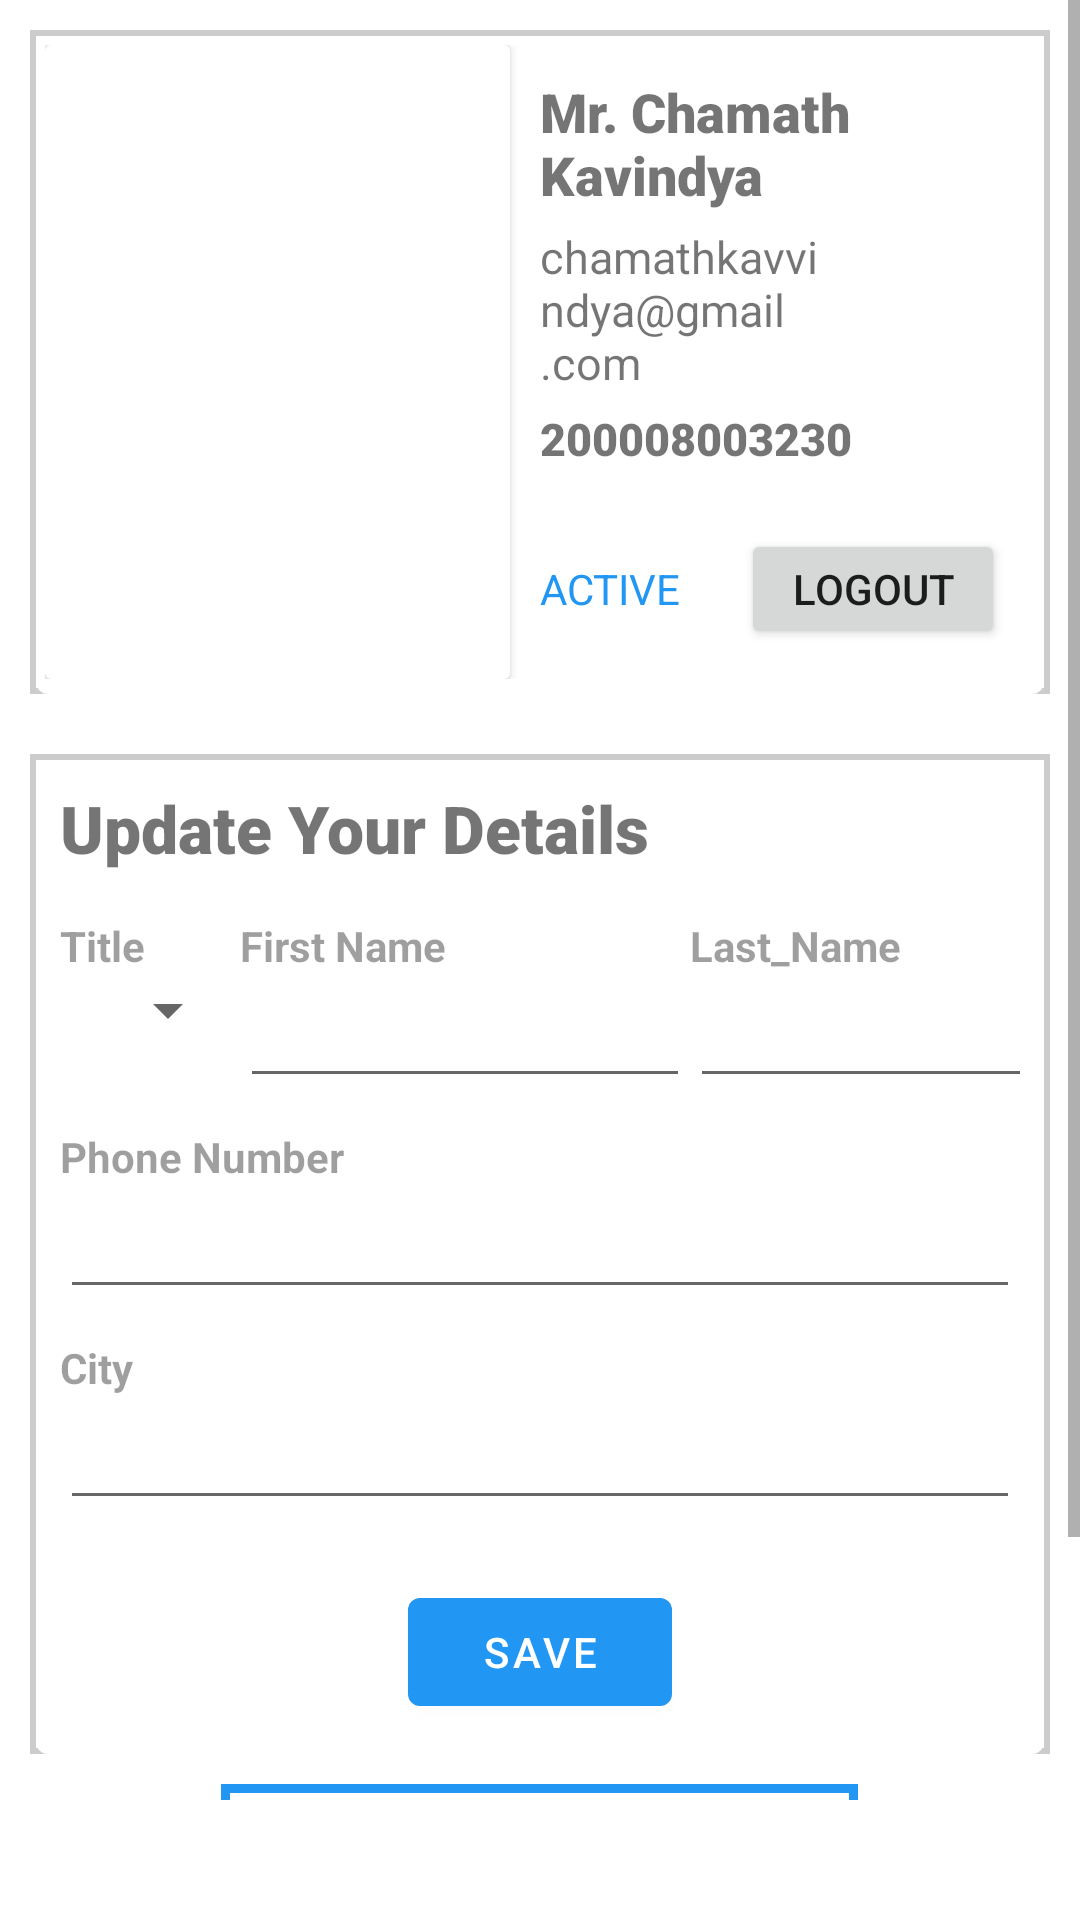

Write the Android layout XML for this screen, with the resource values it uses.
<!-- AndroidManifest.xml: application theme Theme.TravelEase_Mobile -->
<!-- res/layout/fragment_profile.xml -->
<?xml version="1.0" encoding="utf-8"?>
<FrameLayout xmlns:android="http://schemas.android.com/apk/res/android"
    xmlns:app="http://schemas.android.com/apk/res-auto"
    xmlns:tools="http://schemas.android.com/tools"
    android:layout_width="match_parent"
    android:layout_height="match_parent"
    android:background="@color/white"
    tools:context=".fragments.ProfileFragment">

    <ScrollView
        android:layout_width="match_parent"
        android:layout_height="600dp">

        <LinearLayout
            android:layout_width="match_parent"
            android:layout_height="wrap_content"
            android:orientation="vertical"
            android:padding="10dp"

            >

            <LinearLayout
                android:layout_width="match_parent"
                android:layout_height="match_parent"
                android:background="@drawable/custom_background"
                android:fadeScrollbars="false"
                android:orientation="horizontal"
                android:padding="5dp">

                <androidx.cardview.widget.CardView
                    android:layout_width="wrap_content"
                    android:layout_height="match_parent">

                    <ImageView
                        android:id="@+id/profile"
                        android:layout_width="145dp"
                        android:layout_height="150dp"
                        android:layout_marginRight="10dp"
                        tools:src="@drawable/train"

                        />
                </androidx.cardview.widget.CardView>

                <LinearLayout
                    android:layout_width="match_parent"
                    android:layout_height="match_parent"
                    android:orientation="vertical"
                    android:padding="10dp">

                    <TextView
                        android:id="@+id/name_text"
                        android:layout_width="match_parent"
                        android:layout_height="wrap_content"
                        android:fontFamily="sans-serif-black"
                        android:text="Mr. Chamath Kavindya"
                        android:textSize="18sp"
                        android:textStyle="bold" />

                    <View
                        android:layout_width="match_parent"
                        android:layout_height="5dp" />

                    <TextView
                        android:id="@+id/email_text"
                        android:layout_width="match_parent"
                        android:layout_height="wrap_content"
                        android:text="chamathkavvindya@gmail.com"
                        android:textSize="15dp" />

                    <View
                        android:layout_width="match_parent"
                        android:layout_height="5dp" />

                    <TextView
                        android:id="@+id/nic_text"
                        android:layout_width="match_parent"
                        android:layout_height="wrap_content"
                        android:fontFamily="sans-serif-black"
                        android:text="200008003230"
                        android:textSize="15dp" />

                    <View
                        android:layout_width="match_parent"
                        android:layout_height="20dp" />

                    <RelativeLayout
                        android:layout_width="match_parent"
                        android:layout_height="wrap_content">

                        <TextView
                            android:id="@+id/status_text"
                            android:layout_width="wrap_content"
                            android:layout_height="wrap_content"
                            android:layout_centerVertical="true"
                            android:text="ACTIVE"
                            android:textColor="@color/my_primary" />

                        <Button
                            android:id="@+id/logout_btn"
                            android:layout_width="wrap_content"
                            android:layout_height="40dp"
                            android:layout_alignParentEnd="true"
                            android:layout_centerVertical="true"

                            android:text="Logout" />


                    </RelativeLayout>

                </LinearLayout>

            </LinearLayout>

            <View
                android:layout_width="match_parent"
                android:layout_height="20dp" />

            <LinearLayout
                android:layout_width="match_parent"
                android:layout_height="match_parent"
                android:background="@drawable/custom_background"
                android:orientation="vertical"
                android:padding="10dp">

                <TextView
                    android:id="@+id/textView4"
                    android:layout_width="match_parent"
                    android:layout_height="wrap_content"
                    android:fontFamily="sans-serif-black"
                    android:paddingBottom="15dp"
                    android:text="Update Your Details"
                    android:textSize="22dp"
                    android:textStyle="bold" />

                <LinearLayout
                    android:layout_width="match_parent"
                    android:layout_height="match_parent"
                    android:orientation="horizontal">

                    <LinearLayout
                        android:layout_width="60dp"
                        android:layout_height="match_parent"
                        android:orientation="vertical">

                        <TextView
                            android:id="@+id/title"
                            android:layout_width="match_parent"
                            android:layout_height="wrap_content"
                            android:alpha="0.7"
                            android:text="Title"
                            android:textStyle="bold" />

                        <Spinner
                            android:id="@+id/spinner"
                            android:layout_width="match_parent"
                            android:layout_height="wrap_content" />
                    </LinearLayout>

                    <LinearLayout
                        android:layout_width="150dp"
                        android:layout_height="wrap_content"
                        android:orientation="vertical">

                        <TextView
                            android:id="@+id/text_firstName"
                            android:layout_width="match_parent"
                            android:layout_height="wrap_content"
                            android:alpha="0.7"
                            android:text="First Name"
                            android:textStyle="bold" />

                        <EditText
                            android:id="@+id/firstName"
                            android:layout_width="wrap_content"
                            android:layout_height="match_parent"
                            android:ems="10"
                            android:inputType="textPersonName" />
                    </LinearLayout>

                    <LinearLayout
                        android:layout_width="145dp"
                        android:layout_height="wrap_content"
                        android:orientation="vertical">

                        <TextView
                            android:id="@+id/text_last_name"
                            android:layout_width="match_parent"
                            android:layout_height="wrap_content"
                            android:alpha="0.7"
                            android:text="Last_Name"
                            android:textStyle="bold" />

                        <EditText
                            android:id="@+id/lastName"
                            android:layout_width="match_parent"
                            android:layout_height="match_parent"
                            android:ems="10"
                            android:inputType="textPersonName" />
                    </LinearLayout>
                </LinearLayout>

                <View
                    android:layout_width="match_parent"
                    android:layout_height="10dp" />

                <TextView
                    android:id="@+id/phone_text"
                    android:layout_width="match_parent"
                    android:layout_height="wrap_content"
                    android:alpha="0.7"
                    android:text="Phone Number"
                    android:textStyle="bold" />

                <EditText
                    android:id="@+id/phoneNumber"
                    android:layout_width="match_parent"
                    android:layout_height="match_parent"
                    android:ems="10"
                    android:inputType="textPersonName" />

                <View
                    android:layout_width="match_parent"
                    android:layout_height="10dp" />

                <TextView
                    android:id="@+id/city_text"
                    android:layout_width="match_parent"
                    android:layout_height="wrap_content"
                    android:alpha="0.7"
                    android:text="City"
                    android:textStyle="bold" />

                <EditText
                    android:id="@+id/city"
                    android:layout_width="match_parent"
                    android:layout_height="match_parent"
                    android:ems="10"
                    android:inputType="textPersonName" />

                <View
                    android:layout_width="match_parent"
                    android:layout_height="20dp" />

                <com.google.android.material.button.MaterialButton
                    android:id="@+id/save_btn"
                    android:layout_width="wrap_content"
                    android:layout_height="match_parent"
                    android:layout_gravity="center_horizontal"
                    android:text="Save" />

            </LinearLayout>

            <View
                android:layout_width="match_parent"
                android:layout_height="10dp" />

            <com.google.android.material.button.MaterialButton
                android:id="@+id/delete_btn"
                android:layout_width="wrap_content"
                android:layout_height="match_parent"
                android:layout_gravity="center_horizontal"
                android:background="@drawable/custom_button_outline"
                android:text="Delete your account"
                android:textColor="@color/error" />

            <View
                android:layout_width="match_parent"
                android:layout_height="10dp" />

            <com.google.android.material.button.MaterialButton
                android:id="@+id/deactivate_btn"
                android:layout_width="wrap_content"
                android:layout_height="40dp"
                android:layout_gravity="center_horizontal"
                android:text="DeActivate Account" />

        </LinearLayout>
    </ScrollView>
</FrameLayout>
<!-- resources referenced by this layout -->
<resources>
  <color name="error">#BC372D</color>
  <color name="my_primary">#2196F3</color>
  <color name="white">#FFFFFFFF</color>
  <!-- drawable custom_background (drawable) -->
  <?xml version="1.0" encoding="utf-8"?>
  <layer-list xmlns:android="http://schemas.android.com/apk/res/android">
      
      <item>
          <shape
              android:shape="rectangle">
              <solid android:color="@android:color/white" />
              <stroke
                  android:width="2dp"
                  android:color="#CCCCCC" /> 
          </shape>
      </item>
      
      <item android:right="2dp" android:left="2dp" android:top="2dp">
          <shape android:shape="rectangle">
              <solid android:color="@android:color/white" />
              <corners android:radius="4dp" /> 
              <padding android:left="0dp" android:right="0dp" android:top="0dp" android:bottom="0dp" />
          </shape>
      </item>
  </layer-list>
  <!-- drawable custom_button_outline (drawable) -->
  <?xml version="1.0" encoding="utf-8"?>
  <layer-list xmlns:android="http://schemas.android.com/apk/res/android">
      <item>
          <shape android:shape="rectangle">
              <solid android:color="@android:color/transparent" />
              <stroke
                  android:width="3dp"
                  android:color="@color/error" />
          </shape>
      </item>
  </layer-list>
  <style name="Theme.TravelEase_Mobile" parent="Theme.MaterialComponents.DayNight.NoActionBar">
          
          <item name="colorPrimary">@color/my_primary</item>
          <item name="colorPrimaryVariant">@color/my_primary</item>
          <item name="colorOnPrimary">@color/white</item>
          
          <item name="colorSecondary">@color/teal_200</item>
          <item name="colorSecondaryVariant">@color/teal_700</item>
          <item name="colorOnSecondary">@color/black</item>
          
          <item name="android:statusBarColor">@color/my_primary</item>
          
      </style>
  <color name="teal_200">#FF03DAC5</color>
  <color name="teal_700">#FF018786</color>
  <color name="black">#FF000000</color>
</resources>
